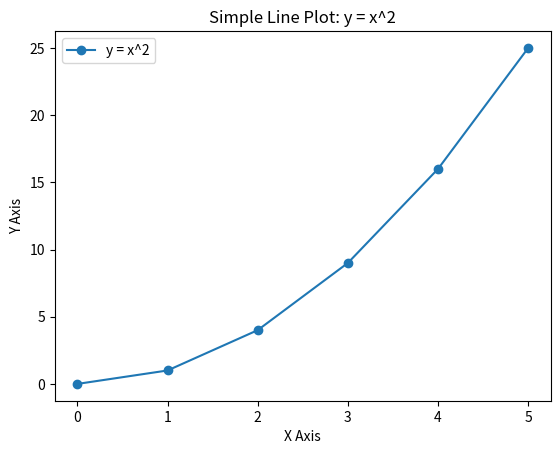

Here is the Python script that generated this plot:
# Simple code to test how the matlotlib is working

import matplotlib.pyplot as plt

# Data for the plot (X and Y values)
x = [0, 1, 2, 3, 4, 5]
y = [0, 1, 4, 9, 16, 25]

# Create the plot
plt.plot(x, y, label='y = x^2', marker='o')

# Add labels and title
plt.xlabel('X Axis')
plt.ylabel('Y Axis')
plt.title('Simple Line Plot: y = x^2')

# Add a legend
plt.legend()

# Display the plot
plt.show()
